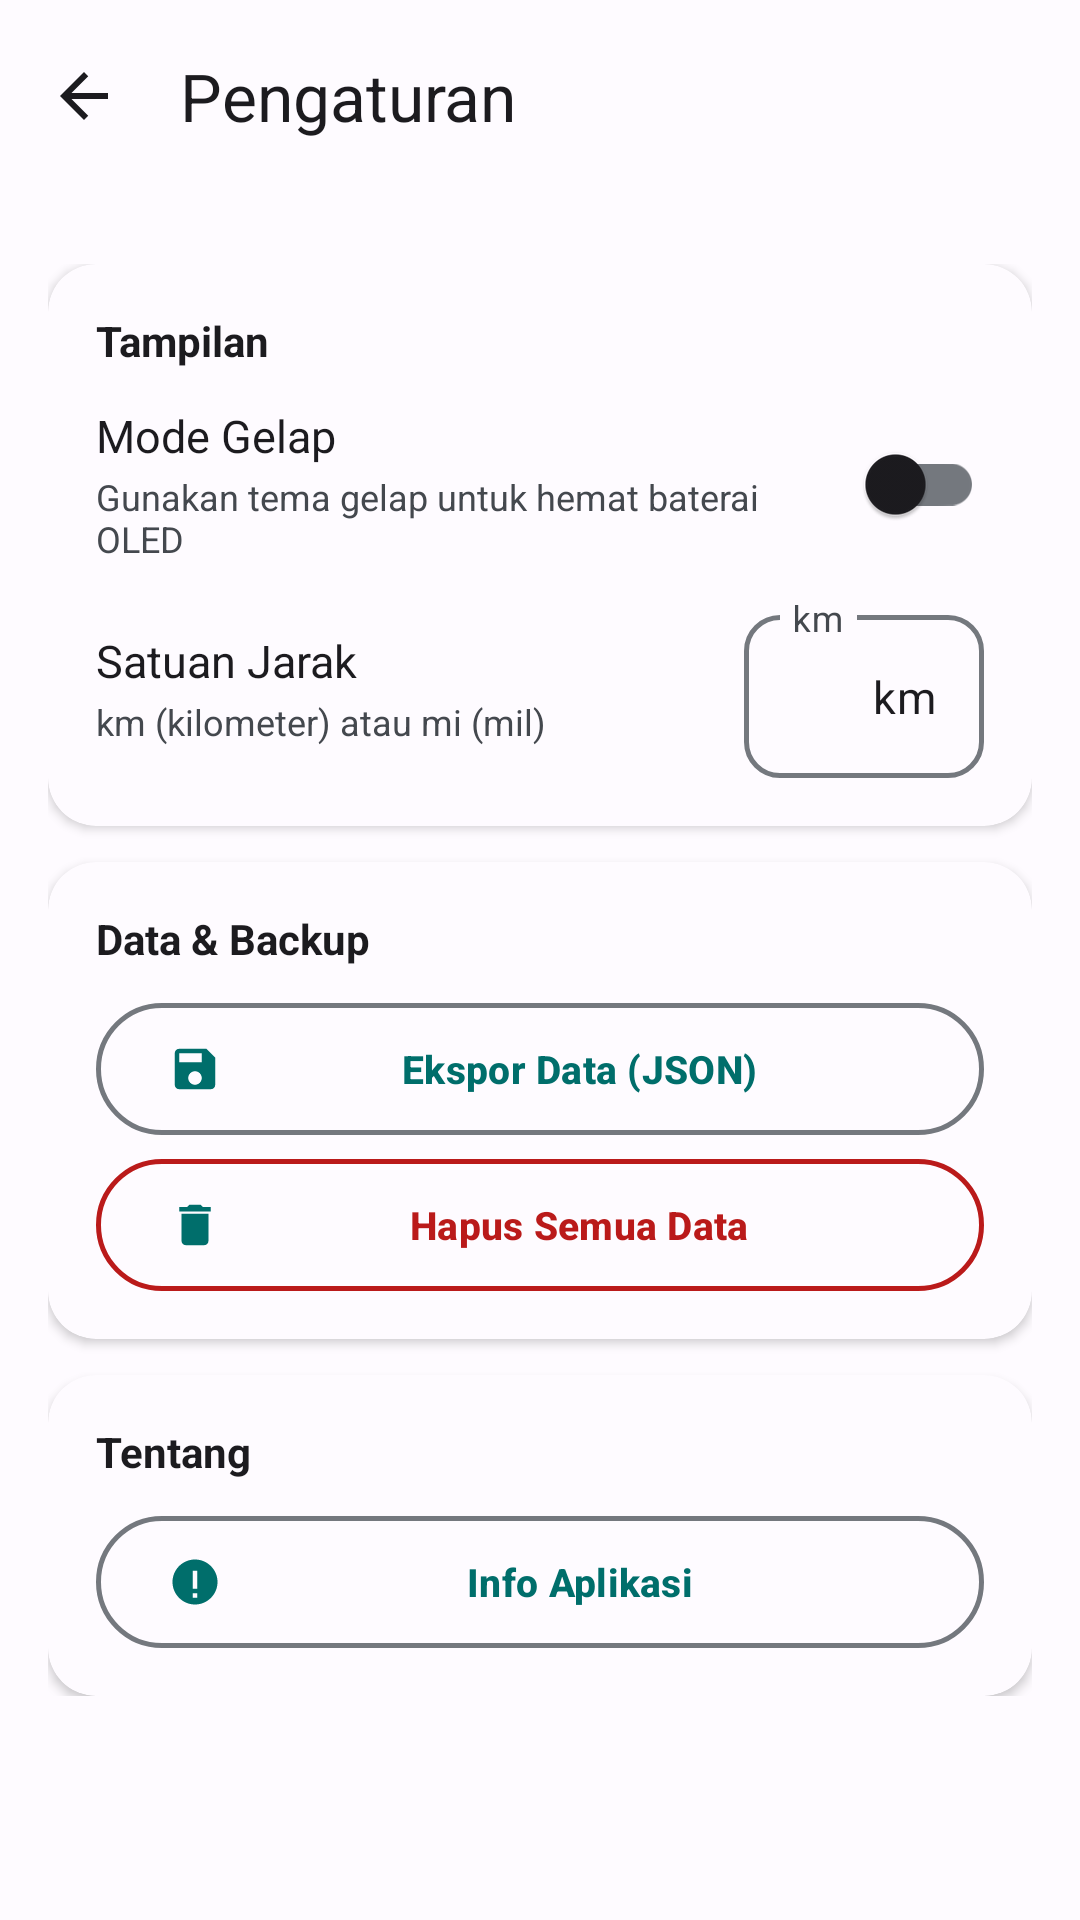

Layout XML and referenced resources for this Android screen:
<!-- AndroidManifest.xml: activity theme Theme.TCRApps -->
<!-- res/layout/activity_settings.xml -->
﻿<?xml version="1.0" encoding="utf-8"?>
<androidx.constraintlayout.widget.ConstraintLayout xmlns:android="http://schemas.android.com/apk/res/android"
    xmlns:app="http://schemas.android.com/apk/res-auto"
    android:layout_width="match_parent"
    android:layout_height="match_parent"
    android:background="@color/md_sys_color_background"
    android:fitsSystemWindows="true">

    <com.google.android.material.appbar.MaterialToolbar
        android:id="@+id/toolbarSettings"
        android:layout_width="0dp"
        android:layout_height="?attr/actionBarSize"
        android:background="@color/md_sys_color_surface"
        app:layout_constraintTop_toTopOf="parent"
        app:layout_constraintStart_toStartOf="parent"
        app:layout_constraintEnd_toEndOf="parent"
        app:title="Pengaturan"
        app:titleTextColor="@color/md_sys_color_on_surface"
        app:navigationIcon="@drawable/ic_arrow_back_24"
        app:navigationIconTint="@color/md_sys_color_on_surface" />

    <ScrollView
        android:layout_width="0dp"
        android:layout_height="0dp"
        android:layout_margin="16dp"
        android:clipToPadding="false"
        android:paddingBottom="16dp"
        app:layout_constraintTop_toBottomOf="@id/toolbarSettings"
        app:layout_constraintBottom_toBottomOf="parent"
        app:layout_constraintStart_toStartOf="parent"
        app:layout_constraintEnd_toEndOf="parent">

        <LinearLayout
            android:layout_width="match_parent"
            android:layout_height="wrap_content"
            android:orientation="vertical"
            android:paddingTop="8dp">

            
            <androidx.cardview.widget.CardView
                style="@style/Widget.TCRApps.Card"
                android:layout_width="match_parent"
                android:layout_height="wrap_content"
                android:layout_marginBottom="12dp">

                <LinearLayout
                    android:layout_width="match_parent"
                    android:layout_height="wrap_content"
                    android:orientation="vertical"
                    android:padding="16dp">

                    <TextView
                        android:layout_width="wrap_content"
                        android:layout_height="wrap_content"
                        android:text="Tampilan"
                        android:textColor="@color/md_sys_color_on_surface"
                        android:textSize="14sp"
                        android:textStyle="bold" />

                    <LinearLayout
                        android:layout_width="match_parent"
                        android:layout_height="wrap_content"
                        android:layout_marginTop="12dp"
                        android:orientation="horizontal"
                        android:gravity="center_vertical">

                        <LinearLayout
                            android:layout_width="0dp"
                            android:layout_height="wrap_content"
                            android:layout_weight="1"
                            android:orientation="vertical">

                            <TextView
                                android:layout_width="wrap_content"
                                android:layout_height="wrap_content"
                                android:text="Mode Gelap"
                                android:textColor="@color/md_sys_color_on_surface"
                                android:textSize="15sp" />

                            <TextView
                                android:layout_width="wrap_content"
                                android:layout_height="wrap_content"
                                android:layout_marginTop="2dp"
                                android:text="Gunakan tema gelap untuk hemat baterai OLED"
                                android:textColor="@color/md_sys_color_on_surface_variant"
                                android:textSize="12sp" />
                        </LinearLayout>

                        <com.google.android.material.switchmaterial.SwitchMaterial
                            android:id="@+id/switchDarkMode"
                            android:layout_width="wrap_content"
                            android:layout_height="wrap_content" />
                    </LinearLayout>

                    <LinearLayout
                        android:layout_width="match_parent"
                        android:layout_height="wrap_content"
                        android:layout_marginTop="12dp"
                        android:orientation="horizontal"
                        android:gravity="center_vertical">

                        <LinearLayout
                            android:layout_width="0dp"
                            android:layout_height="wrap_content"
                            android:layout_weight="1"
                            android:orientation="vertical">

                            <TextView
                                android:layout_width="wrap_content"
                                android:layout_height="wrap_content"
                                android:text="Satuan Jarak"
                                android:textColor="@color/md_sys_color_on_surface"
                                android:textSize="15sp" />

                            <TextView
                                android:layout_width="wrap_content"
                                android:layout_height="wrap_content"
                                android:layout_marginTop="2dp"
                                android:text="km (kilometer) atau mi (mil)"
                                android:textColor="@color/md_sys_color_on_surface_variant"
                                android:textSize="12sp" />
                        </LinearLayout>

                        <com.google.android.material.textfield.TextInputLayout
                            android:id="@+id/layoutUnitDistance"
                            style="@style/Widget.TCRApps.TextInputLayout"
                            android:layout_width="80dp"
                            android:layout_height="wrap_content"
                            android:hint="km"
                            app:endIconMode="clear_text"
                            app:endIconTint="@color/md_sys_color_on_surface_variant">

                            <com.google.android.material.textfield.TextInputEditText
                                android:layout_width="match_parent"
                                android:layout_height="wrap_content"
                                android:text="km"
                                android:textColor="@color/md_sys_color_on_surface"
                                android:textSize="15sp"
                                android:enabled="false"
                                android:focusable="false"
                                android:clickable="true"
                                android:textAlignment="textEnd" />
                        </com.google.android.material.textfield.TextInputLayout>
                    </LinearLayout>
                </LinearLayout>
            </androidx.cardview.widget.CardView>

            
            <androidx.cardview.widget.CardView
                style="@style/Widget.TCRApps.Card"
                android:layout_width="match_parent"
                android:layout_height="wrap_content"
                android:layout_marginBottom="12dp">

                <LinearLayout
                    android:layout_width="match_parent"
                    android:layout_height="wrap_content"
                    android:orientation="vertical"
                    android:padding="16dp">

                    <TextView
                        android:layout_width="wrap_content"
                        android:layout_height="wrap_content"
                        android:text="Data &amp; Backup"
                        android:textColor="@color/md_sys_color_on_surface"
                        android:textSize="14sp"
                        android:textStyle="bold" />

                    <com.google.android.material.button.MaterialButton
                        android:id="@+id/btnExportData"
                        style="@style/Widget.TCRApps.Button.Outlined"
                        android:layout_width="match_parent"
                        android:layout_height="44dp"
                        android:layout_marginTop="12dp"
                        android:text="Ekspor Data (JSON)"
                        android:textSize="13sp"
                        app:icon="@drawable/ic_save_24"
                        app:iconGravity="start"
                        app:iconPadding="8dp"
                        app:cornerRadius="22dp"
                        app:strokeColor="@color/md_sys_color_outline" />

                    <com.google.android.material.button.MaterialButton
                        android:id="@+id/btnClearData"
                        style="@style/Widget.TCRApps.Button.Outlined"
                        android:layout_width="match_parent"
                        android:layout_height="44dp"
                        android:layout_marginTop="8dp"
                        android:text="Hapus Semua Data"
                        android:textSize="13sp"
                        app:icon="@drawable/ic_delete_24"
                        app:iconGravity="start"
                        app:iconPadding="8dp"
                        app:cornerRadius="22dp"
                        app:strokeColor="@color/md_sys_color_error"
                        android:textColor="@color/md_sys_color_error" />
                </LinearLayout>
            </androidx.cardview.widget.CardView>

            
            <androidx.cardview.widget.CardView
                style="@style/Widget.TCRApps.Card"
                android:layout_width="match_parent"
                android:layout_height="wrap_content">

                <LinearLayout
                    android:layout_width="match_parent"
                    android:layout_height="wrap_content"
                    android:orientation="vertical"
                    android:padding="16dp">

                    <TextView
                        android:layout_width="wrap_content"
                        android:layout_height="wrap_content"
                        android:text="Tentang"
                        android:textColor="@color/md_sys_color_on_surface"
                        android:textSize="14sp"
                        android:textStyle="bold" />

                    <com.google.android.material.button.MaterialButton
                        android:id="@+id/btnAbout"
                        style="@style/Widget.TCRApps.Button.Outlined"
                        android:layout_width="match_parent"
                        android:layout_height="44dp"
                        android:layout_marginTop="12dp"
                        android:text="Info Aplikasi"
                        android:textSize="13sp"
                        app:icon="@drawable/ic_info_24"
                        app:iconGravity="start"
                        app:iconPadding="8dp"
                        app:cornerRadius="22dp"
                        app:strokeColor="@color/md_sys_color_outline" />
                </LinearLayout>
            </androidx.cardview.widget.CardView>
        </LinearLayout>
    </ScrollView>
</androidx.constraintlayout.widget.ConstraintLayout>
<!-- resources referenced by this layout -->
<resources>
  <color name="md_sys_color_background">#FEFBFF</color>
  <color name="md_sys_color_error">#BA1A1A</color>
  <color name="md_sys_color_on_surface">#1C1B1F</color>
  <color name="md_sys_color_on_surface_variant">#44484E</color>
  <color name="md_sys_color_outline">#74787E</color>
  <color name="md_sys_color_surface">#FEFBFF</color>
  <!-- drawable ic_arrow_back_24 (drawable) -->
  <vector xmlns:android="http://schemas.android.com/apk/res/android"
      android:width="24dp"
      android:height="24dp"
      android:viewportWidth="24"
      android:viewportHeight="24">
      <path
          android:fillColor="@color/md_sys_color_on_surface"
          android:pathData="M20,11H7.83l5.59,-5.59L12,4l-8,8 8,8 1.41,-1.41L7.83,13H20v-2z"/>
  </vector>
  <!-- drawable ic_delete_24 (drawable) -->
  <vector xmlns:android="http://schemas.android.com/apk/res/android"
      android:width="24dp"
      android:height="24dp"
      android:viewportWidth="24"
      android:viewportHeight="24">
      <path
          android:fillColor="@color/md_sys_color_on_surface"
          android:pathData="M6,19c0,1.1.9,2 2,2h8c1.1,0 2-.9 2-2V7H6v12zM19,4h-3.5l-1,-1h-5l-1,1H5v2h14V4z"/>
  </vector>
  <!-- drawable ic_info_24 (drawable) -->
  <vector xmlns:android="http://schemas.android.com/apk/res/android"
      android:width="24dp"
      android:height="24dp"
      android:viewportWidth="24"
      android:viewportHeight="24">
      <path
          android:fillColor="@color/md_sys_color_on_surface"
          android:pathData="M12,2C6.48,2 2,6.48 2,12s4.48,10 10,10 10,-4.48 10,-10S17.52,2 12,2zm1,17h-2v-2h2v2zm0,-4h-2V7h2v8z"/>
  </vector>
  <style name="Widget.TCRApps.Button.Outlined" parent="Widget.Material3.Button.OutlinedButton">
          <item name="cornerRadius">28dp</item>
          <item name="android:textSize">13sp</item>
          <item name="android:textStyle">bold</item>
          <item name="strokeWidth">1.5dp</item>
          <item name="android:insetTop">0dp</item>
          <item name="android:insetBottom">0dp</item>
          <item name="android:paddingVertical">12dp</item>
      </style>
  <style name="Widget.TCRApps.Card" parent="Widget.Material3.CardView.Elevated">
          <item name="cardCornerRadius">16dp</item>
          <item name="cardElevation">2dp</item>
          <item name="cardBackgroundColor">@color/md_sys_color_surface</item>
          <item name="strokeColor">@color/md_sys_color_outline_variant</item>
          <item name="strokeWidth">1dp</item>
      </style>
  <color name="md_sys_color_on_primary">#FFFFFF</color>
  <color name="md_sys_color_outline_variant">#C4C7CC</color>
  <color name="md_sys_color_primary">#006E6B</color>
  <color name="md_sys_color_secondary">#4A6361</color>
  <color name="md_sys_color_on_secondary">#FFFFFF</color>
  <color name="md_sys_color_tertiary">#625B71</color>
  <color name="md_sys_color_on_tertiary">#FFFFFF</color>
  <color name="md_sys_color_on_error">#FFFFFF</color>
  <color name="md_sys_color_surface_variant">#E0E4E7</color>
  <color name="md_sys_color_on_background">#1C1B1F</color>
  <style name="ShapeAppearance.TCRApps.SmallComponent" parent="ShapeAppearance.Material3.SmallComponent">
          <item name="cornerFamily">rounded</item>
          <item name="cornerSize">12dp</item>
      </style>
  <style name="ShapeAppearance.TCRApps.MediumComponent" parent="ShapeAppearance.Material3.MediumComponent">
          <item name="cornerFamily">rounded</item>
          <item name="cornerSize">16dp</item>
      </style>
  <style name="ShapeAppearance.TCRApps.LargeComponent" parent="ShapeAppearance.Material3.LargeComponent">
          <item name="cornerFamily">rounded</item>
          <item name="cornerSize">24dp</item>
      </style>
</resources>
